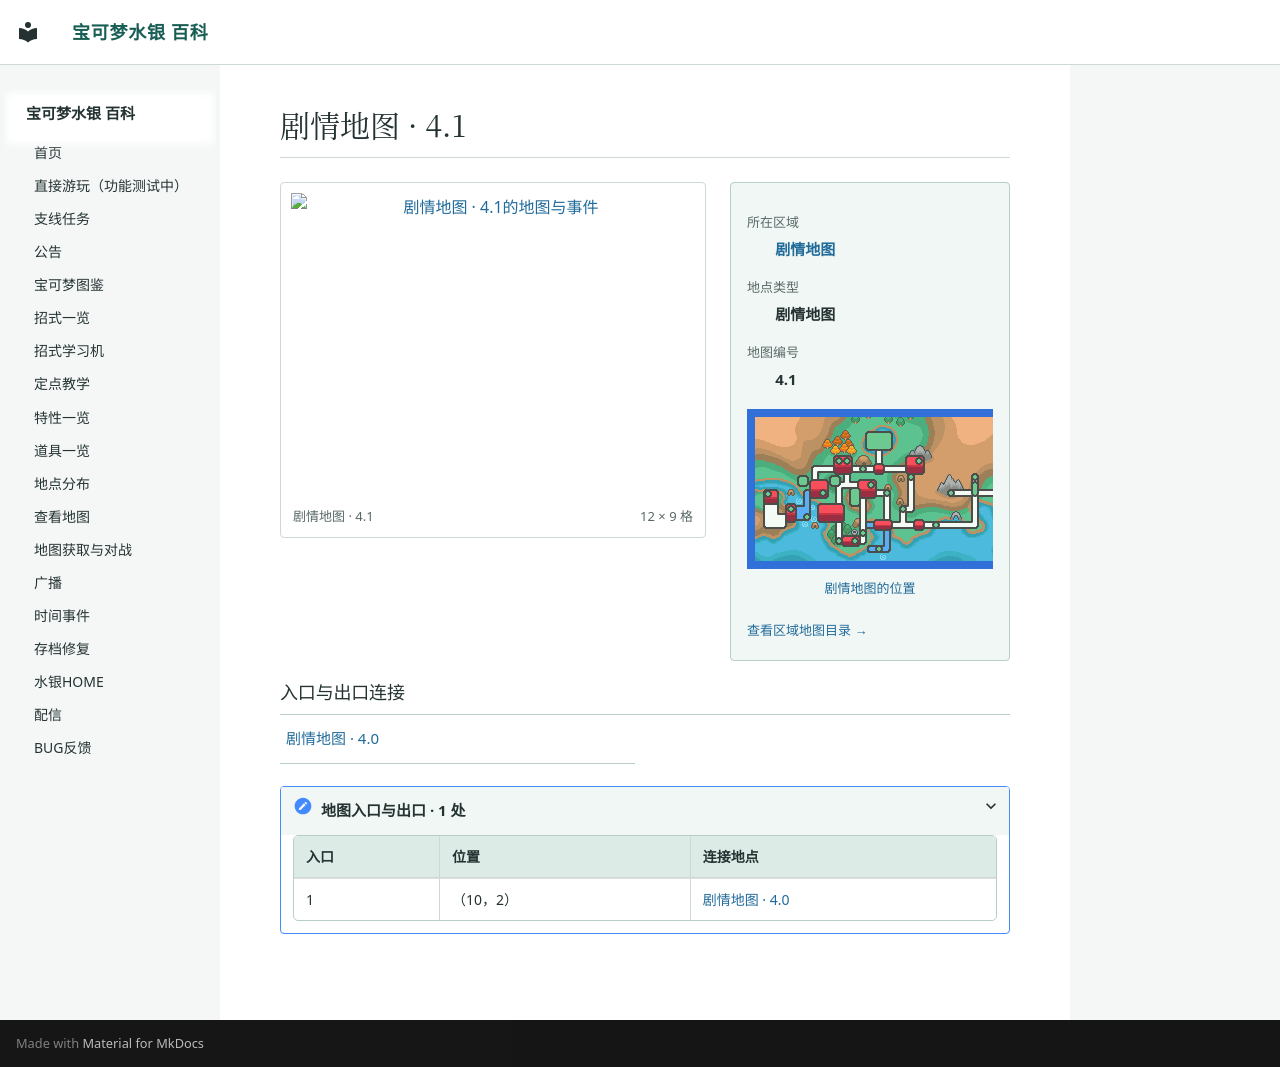

repository: Sum-Light/azoth-wiki · page: locations/map_4_1/index.html · generator: mkdocs

# 剧情地图 · 4.1

<!-- location-atlas:start -->

<div class="loc-profile" data-location-map="4.1">
<div class="loc-profile-layout">
<div class="loc-main-map">
<a class="loc-image-link" href="../../locations/atlas/maps/map_4_1.png" target="_blank" rel="noopener">
<img src="../../locations/atlas/maps/map_4_1.png" alt="剧情地图 · 4.1的地图与事件" loading="lazy" width="192" height="144"></a>
<div class="loc-map-caption"><span>剧情地图 · 4.1</span><span>12 × 9 格</span></div>
</div>
<aside class="loc-facts">
<dl><dt>所在区域</dt><dd><a href="../atlas/?sec=88">剧情地图</a></dd><dt>地点类型</dt><dd>剧情地图</dd><dt>地图编号</dt><dd>4.1</dd></dl>
<a class="loc-world-preview" href="../atlas/?sec=88" aria-label="剧情地图在大地图上的位置">
<span class="loc-world-canvas"><img src="../worldmap.png" alt="世界地图" loading="lazy">
<span class="loc-world-mark" style="left:53.1196%;top:40.5875%;width:1.5629%;height:3.1250%"></span>
</span></a>
<a class="loc-world-label" href="../atlas/?sec=88">剧情地图的位置</a>
<a class="loc-atlas-return" href="../atlas/?sec=88">查看区域地图目录 &rarr;</a>
</aside>
</div>
<h3>入口与出口连接</h3>
<nav class="loc-neighbors" aria-label="出入口连接地点">
<div><a href="../map_4_0/">剧情地图 · 4.0</a></div>
</nav>
<details class="loc-entrances"><summary>地图入口与出口 · 1 处</summary>
<div class="loc-table-scroll"><table><thead><tr><th>入口</th><th>位置</th><th>连接地点</th></tr></thead><tbody>
<tr><td>1</td><td>（10，2）</td><td><a href="../map_4_0/">剧情地图 · 4.0</a></td></tr>
</tbody></table></div></details>
</div>

<!-- location-atlas:end -->
